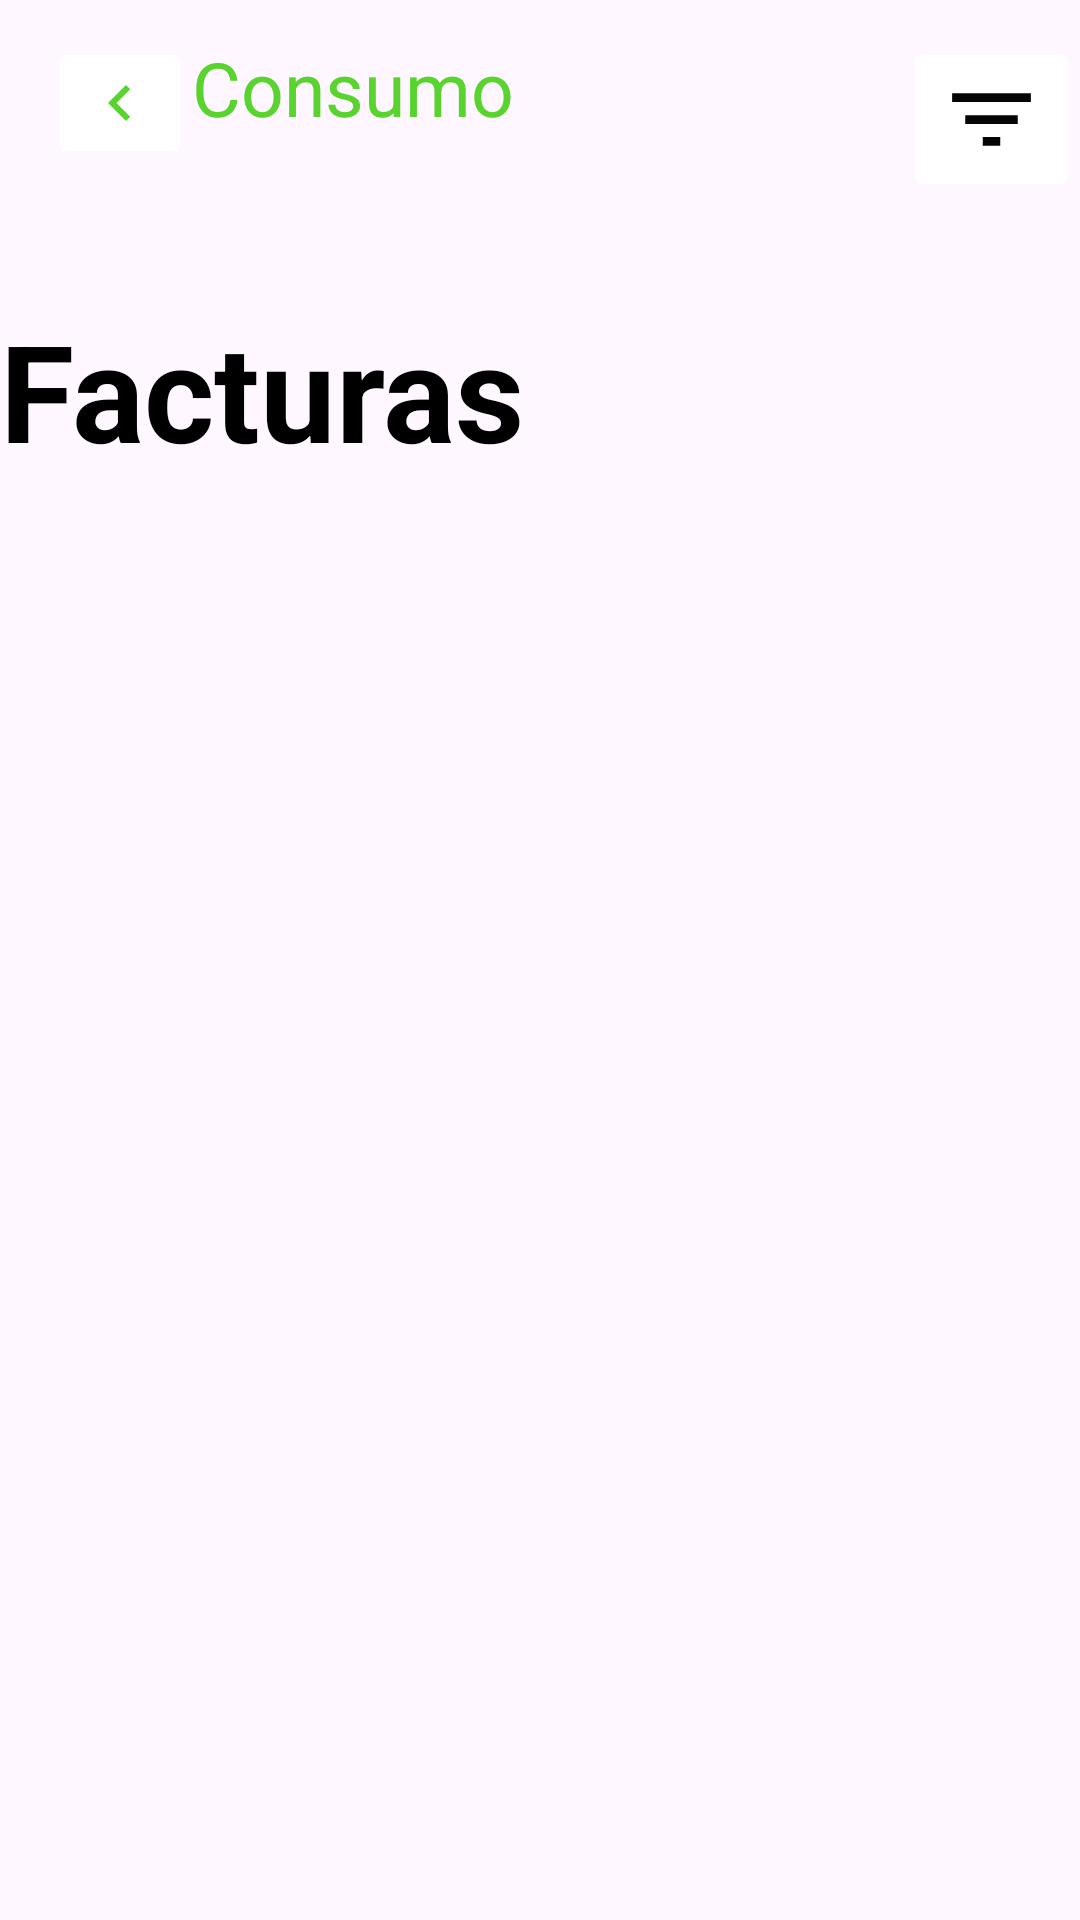

Android layout source for this screen:
<!-- AndroidManifest.xml: application theme Theme.ProyectoFCT -->
<!-- res/layout/fragment_factura_list.xml -->
<?xml version="1.0" encoding="utf-8"?>
<androidx.constraintlayout.widget.ConstraintLayout xmlns:android="http://schemas.android.com/apk/res/android"
    xmlns:app="http://schemas.android.com/apk/res-auto"
    xmlns:tools="http://schemas.android.com/tools"
    android:layout_width="match_parent"
    android:layout_height="match_parent"
    tools:context=".ui.view.Fragment.FacturaListFragment">

    <LinearLayout
        android:id="@+id/layoutToolBar"
        android:layout_width="match_parent"
        android:layout_height="wrap_content"
        android:orientation="vertical"
        app:layout_constraintEnd_toEndOf="parent"
        app:layout_constraintLeft_toLeftOf="parent"
        app:layout_constraintRight_toRightOf="parent"
        app:layout_constraintTop_toTopOf="parent">

        <com.google.android.material.appbar.MaterialToolbar
            android:layout_width="match_parent"
            android:layout_height="80dp">

            <LinearLayout
                android:layout_width="match_parent"
                android:layout_height="wrap_content"
                android:orientation="horizontal">

                <ImageButton
                    android:id="@+id/btn_back"
                    android:layout_width="wrap_content"
                    android:layout_height="wrap_content"
                    android:backgroundTint="@color/white"
                    android:src="@drawable/ic_nav_before" />

                <TextView
                    android:layout_width="0dp"
                    android:layout_height="wrap_content"
                    android:layout_weight="1"
                    android:text="@string/consumo"
                    android:textColor="@color/green"
                    android:textSize="25sp" />


                <ImageButton
                    android:id="@+id/ic_filtrar"
                    android:layout_width="wrap_content"
                    android:layout_height="wrap_content"
                    android:backgroundTint="@color/white"
                    android:src="@drawable/ic_filtrar" />
            </LinearLayout>


        </com.google.android.material.appbar.MaterialToolbar>

        <TextView
            android:layout_width="wrap_content"
            android:layout_height="wrap_content"
            android:layout_marginTop="20dp"
            android:text="@string/facturas"
            android:textColor="@color/black"
            android:textSize="45sp"
            android:textStyle="bold" />

    </LinearLayout>

    <LinearLayout
        android:id="@+id/contenido"
        android:layout_width="match_parent"
        android:layout_height="0dp"
        android:orientation="vertical"
        app:layout_constraintBottom_toBottomOf="parent"
        app:layout_constraintLeft_toLeftOf="parent"
        app:layout_constraintRight_toRightOf="parent"
        app:layout_constraintTop_toBottomOf="@id/layoutToolBar">

        <FrameLayout
            android:layout_width="match_parent"
            android:layout_height="match_parent">

            <androidx.recyclerview.widget.RecyclerView
                android:id="@+id/listaFacturas"
                android:layout_width="match_parent"
                android:layout_height="wrap_content" />

            <ProgressBar
                android:id="@+id/progressbar"
                android:layout_width="wrap_content"
                android:layout_height="wrap_content"
                android:layout_gravity="center"
                android:visibility="gone"
                app:layout_constraintBottom_toBottomOf="parent"
                app:layout_constraintLeft_toLeftOf="parent"
                app:layout_constraintRight_toRightOf="parent"
                app:layout_constraintTop_toTopOf="parent" />

            <TextView
                android:id="@+id/txtNoResultados"
                android:layout_width="wrap_content"
                android:layout_height="wrap_content"
                android:layout_gravity="center"
                android:text="No se encontraron resultados"
                android:visibility="gone"
                app:layout_constraintBottom_toBottomOf="parent"
                app:layout_constraintLeft_toLeftOf="parent"
                app:layout_constraintRight_toRightOf="parent"
                app:layout_constraintTop_toTopOf="parent" />
        </FrameLayout>
    </LinearLayout>


</androidx.constraintlayout.widget.ConstraintLayout>
<!-- resources referenced by this layout -->
<resources>
  <color name="black">#FF000000</color>
  <color name="green">#59D32E</color>
  <color name="white">#FFFFFFFF</color>
  <!-- drawable ic_filtrar (drawable) -->
  <vector xmlns:android="http://schemas.android.com/apk/res/android" android:height="35dp" android:tint="#050505" android:viewportHeight="24" android:viewportWidth="24" android:width="35dp">
        
      <path android:fillColor="@android:color/white" android:pathData="M10,18h4v-2h-4v2zM3,6v2h18L21,6L3,6zM6,13h12v-2L6,11v2z"/>
      
  </vector>
  <!-- drawable ic_nav_before (drawable) -->
  <vector xmlns:android="http://schemas.android.com/apk/res/android" android:autoMirrored="true" android:height="24dp" android:tint="#59D32E" android:viewportHeight="24" android:viewportWidth="24" android:width="24dp">
        
      <path android:fillColor="@android:color/white" android:pathData="M15.41,7.41L14,6l-6,6 6,6 1.41,-1.41L10.83,12z"/>
      
  </vector>
  <string name="consumo">Consumo</string>
  <string name="facturas">Facturas</string>
  <style name="Theme.ProyectoFCT" parent="Base.Theme.ProyectoFCT">
          <item name="colorPrimary">@color/green</item>
          <item name="android:statusBarColor">@color/opacity</item>
      </style>
  <style name="Base.Theme.ProyectoFCT" parent="Theme.Material3.DayNight.NoActionBar">
          
          
      </style>
  <color name="opacity">#00F4F4F4</color>
</resources>
